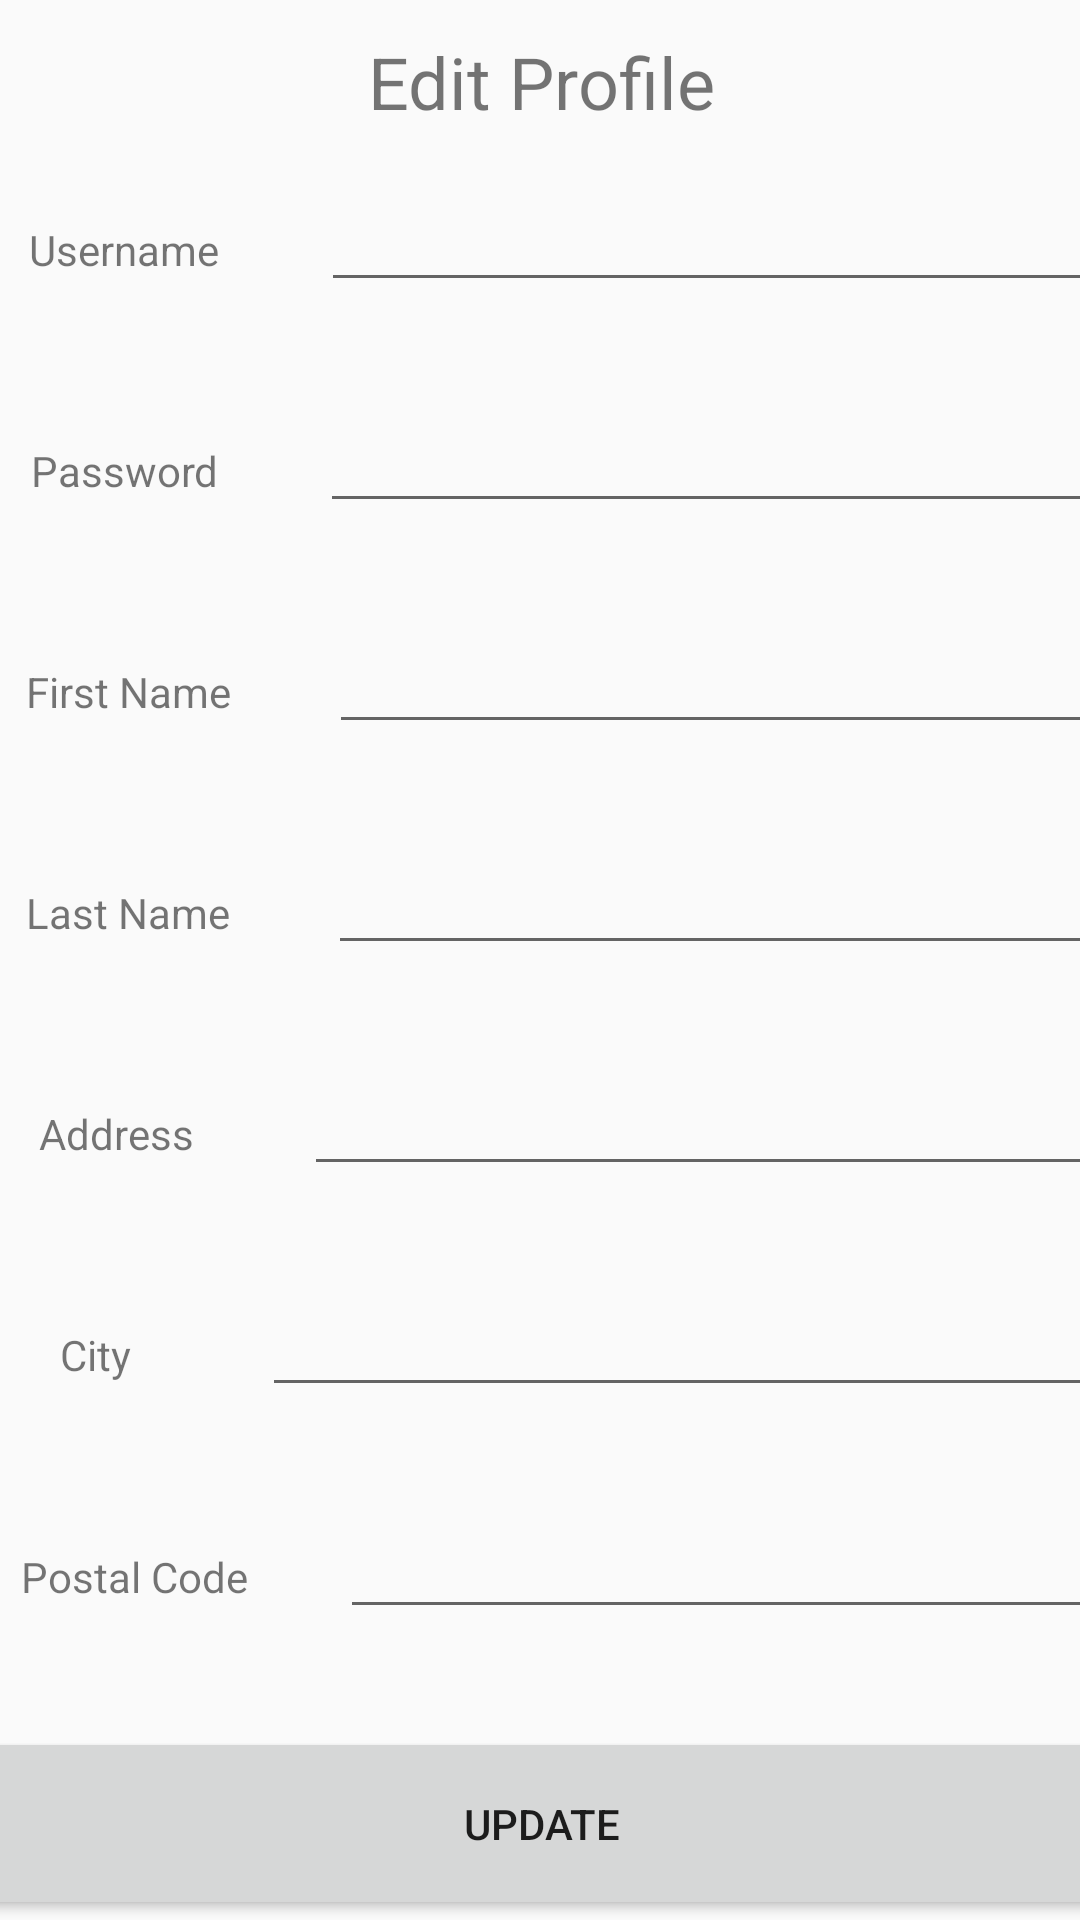

Layout XML and referenced resources for this Android screen:
<!-- AndroidManifest.xml: application theme Theme.NibhaMaharjan_MAPD711_Assignment4 -->
<!-- res/layout/activity_edit_profile.xml -->
<?xml version="1.0" encoding="utf-8"?>
<androidx.constraintlayout.widget.ConstraintLayout xmlns:android="http://schemas.android.com/apk/res/android"
    xmlns:app="http://schemas.android.com/apk/res-auto"
    xmlns:tools="http://schemas.android.com/tools"
    android:layout_width="match_parent"
    android:layout_height="match_parent"
    tools:context=".EditProfile">
    <LinearLayout
        android:layout_width="409dp"
        android:layout_height="629dp"
        android:orientation="vertical"
        app:layout_constraintBottom_toBottomOf="parent"
        app:layout_constraintEnd_toEndOf="parent"
        app:layout_constraintStart_toStartOf="parent"
        app:layout_constraintTop_toTopOf="parent"
        app:layout_constraintVertical_bias="1.0">

        <TextView
            android:id="@+id/textViewcus"
            android:layout_width="match_parent"
            android:layout_height="wrap_content"
            android:layout_weight=".5"
            android:text="Edit Profile"
            android:textAlignment="center"
            android:textSize="24sp" />


        <LinearLayout
            android:layout_width="match_parent"
            android:layout_height="wrap_content"
            android:orientation="horizontal"
            android:layout_weight="1">

            <TextView
                android:id="@+id/textView12cus"
                android:layout_width="wrap_content"
                android:layout_height="wrap_content"
                android:layout_weight="1"
                android:gravity="center"
                android:text="@string/user_name" />

            <EditText
                android:id="@+id/editTextText12cus"
                android:layout_width="wrap_content"
                android:layout_height="wrap_content"
                android:layout_weight="1"
                android:ems="10"
                android:inputType="text"
                android:text="" />
        </LinearLayout>
        <LinearLayout
            android:layout_width="match_parent"
            android:layout_height="wrap_content"
            android:orientation="horizontal"
            android:layout_weight="1">

            <TextView
                android:id="@+id/textView13cus"
                android:layout_width="wrap_content"
                android:layout_height="wrap_content"
                android:layout_weight="1"
                android:gravity="center"
                android:text="@string/pass_word" />

            <EditText
                android:id="@+id/editTextText13cus"
                android:layout_width="wrap_content"
                android:layout_height="wrap_content"
                android:layout_weight="1"
                android:ems="10"
                android:inputType="text"
                android:text="" />
        </LinearLayout>
        <LinearLayout
            android:layout_width="match_parent"
            android:layout_height="wrap_content"
            android:orientation="horizontal"
            android:layout_weight="1">

            <TextView
                android:id="@+id/textView14cus"
                android:layout_width="wrap_content"
                android:layout_height="wrap_content"
                android:layout_weight="1"
                android:gravity="center"
                android:text="@string/first_name" />

            <EditText
                android:id="@+id/editTextText14cus"
                android:layout_width="wrap_content"
                android:layout_height="wrap_content"
                android:layout_weight="1"
                android:ems="10"
                android:inputType="text"
                android:text="" />
        </LinearLayout>
        <LinearLayout
            android:layout_width="match_parent"
            android:layout_height="wrap_content"
            android:orientation="horizontal"
            android:layout_weight="1">

            <TextView
                android:id="@+id/textView15cus"
                android:layout_width="wrap_content"
                android:layout_height="wrap_content"
                android:layout_weight="1"
                android:gravity="center"
                android:text="@string/last_name" />

            <EditText
                android:id="@+id/editTextText15cus"
                android:layout_width="wrap_content"
                android:layout_height="wrap_content"
                android:layout_weight="1"
                android:ems="10"
                android:inputType="text"
                android:text="" />
        </LinearLayout>
        <LinearLayout
            android:layout_width="match_parent"
            android:layout_height="wrap_content"
            android:orientation="horizontal"
            android:layout_weight="1">

            <TextView
                android:id="@+id/textView16cus"
                android:layout_width="wrap_content"
                android:layout_height="wrap_content"
                android:layout_weight="1"
                android:gravity="center"
                android:text="@string/address" />

            <EditText
                android:id="@+id/editTextText17cus"
                android:layout_width="wrap_content"
                android:layout_height="wrap_content"
                android:layout_weight="1"
                android:ems="10"
                android:inputType="text"
                android:text="" />
        </LinearLayout>
        <LinearLayout
            android:layout_width="match_parent"
            android:layout_height="wrap_content"
            android:orientation="horizontal"
            android:layout_weight="1">

            <TextView
                android:id="@+id/textView17cus"
                android:layout_width="wrap_content"
                android:layout_height="wrap_content"
                android:layout_weight="1"
                android:gravity="center"
                android:text="@string/city" />

            <EditText
                android:id="@+id/editTextText18cus"
                android:layout_width="wrap_content"
                android:layout_height="wrap_content"
                android:layout_weight="1"
                android:ems="10"
                android:inputType="text"
                android:text="" />
        </LinearLayout>
        <LinearLayout
            android:layout_width="match_parent"
            android:layout_height="wrap_content"
            android:orientation="horizontal"
            android:layout_weight="1">

            <TextView
                android:id="@+id/textView18cus"
                android:layout_width="wrap_content"
                android:layout_height="wrap_content"
                android:layout_weight="1"
                android:gravity="center"
                android:text="@string/postal_code" />

            <EditText
                android:id="@+id/editTextText19cus"
                android:layout_width="wrap_content"
                android:layout_height="wrap_content"
                android:layout_weight="1"
                android:ems="10"
                android:inputType="text"
                android:text="" />
        </LinearLayout>

        <Button
            android:id="@+id/button3cus"
            android:layout_width="match_parent"
            android:layout_height="wrap_content"
            android:layout_weight=".5"
            android:text="Update" />


    </LinearLayout>
</androidx.constraintlayout.widget.ConstraintLayout>
<!-- resources referenced by this layout -->
<resources>
  <string name="address">Address</string>
  <string name="city">City</string>
  <string name="first_name">First Name</string>
  <string name="last_name">Last Name</string>
  <string name="pass_word">Password</string>
  <string name="postal_code">Postal Code</string>
  <string name="user_name">Username</string>
  <style name="Theme.NibhaMaharjan_MAPD711_Assignment4" parent="Base.Theme.NibhaMaharjan_MAPD711_Assignment4" />
  <style name="Base.Theme.NibhaMaharjan_MAPD711_Assignment4" parent="Theme.AppCompat.Light.DarkActionBar">
          
          
      </style>
</resources>
